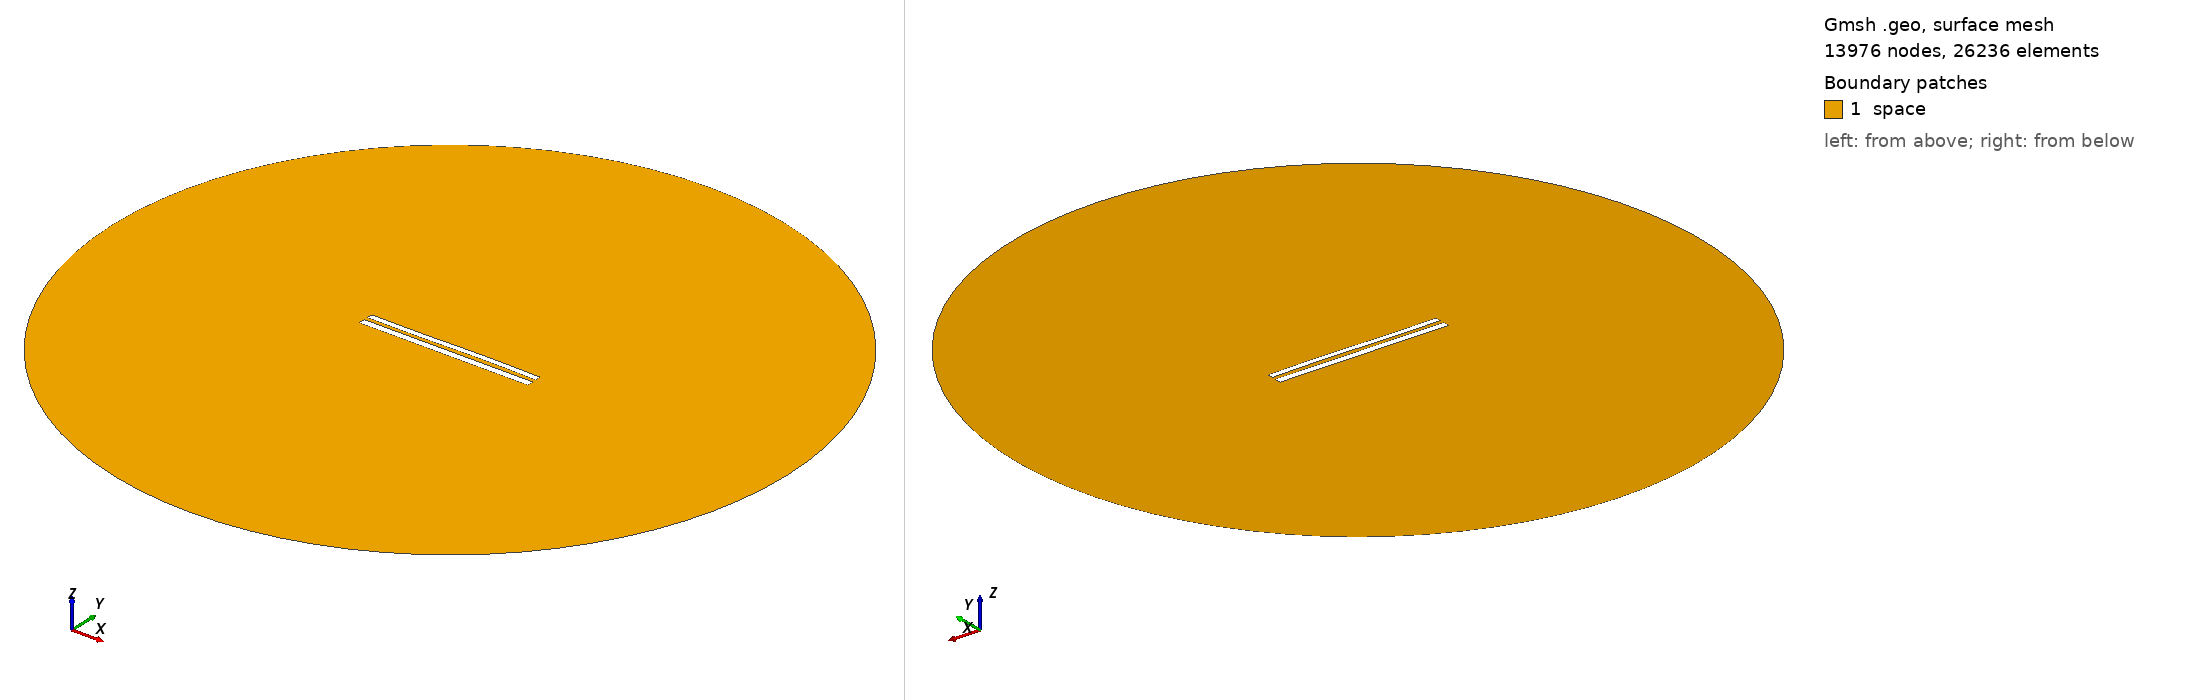

Gmsh geometry script, surface-meshed: 13976 nodes, 26236 surface elements. Boundary patches (legend numbers): 1 space. Left view from above one corner, right view from below the opposite corner. Legend entries are the model's physical surfaces. The drawing asked Gmsh for element sizes between 1% and 20% of the model's largest extent; the script's own settings can give other sizes.

=== 8703.geo (drawn) ===
//---------------------------------------
// Geometry kernel
//---------------------------------------

SetFactory("OpenCASCADE");



//---------------------------------------
// Parameters of the geometry
//---------------------------------------

// Overetch of the upper plate
overetch = 0.25;

// Distance between the plates
distance = 2.25;

// Discretization over the x axis (for the deformation)
nx = 50; 

// Length of the plate
L = 100 - overetch; 

// Number of modes
n = 4; 

// 1st mode coefficient
coeff(1) = 0.15;
beta(1) = 0.596864 * 3.1415926535 / L;

// 2nd mode coefficient
coeff(2) = 0.07499999999999998;
beta(2) = 1.49418 * 3.1415926535 / L;

// 3rd mode coefficient
coeff(3) = -0.15;
beta(3) = 2.50025 * 3.1415926535 / L;

// 4th mode coefficient
coeff(4) = 0.0;
beta(4) = 3.49999 * 3.1415926535 / L;



//---------------------------------------
// Upper plate (deformed rectangle)
//---------------------------------------

// Coordiantes of the upper plate
xmin = -50;
xmax = 50 - overetch;

// Height of the upper plate
yheight = 4 - 2 * overetch;

// Indexes of the points
UpperID[] = {};
LowerID[] = {};
LeftID[] = {};
RightID[] = {};

// Point index
p = 1;

// Horizontal edges
For i In {1:nx}
    x = xmin + (i-1)*(xmax - xmin)/(nx-1);

    y_bottom = distance / 2 + overetch;
    For j In {1:n}
        C = (Cosh(beta(j)*L) + Cos(beta(j)*L)) / (Sinh(beta(j)*L) + Sin(beta(j)*L));
        y_bottom  = y_bottom + coeff(j) * (Cosh(beta(j)*(x+50)) - Cos(beta(j)*(x+50)) - C * (Sinh(beta(j)*(x+50)) - Sin(beta(j)*(x+50))));
    EndFor

    y_top = y_bottom + yheight;

    Point(p) = {x, y_top, 0, 1.0};
    UpperID[i] = p;
    p = p + 1;

    Point(p) = {x, y_bottom, 0, 1.0};
    LowerID[i] = p;
    p = p + 1;
EndFor

// Create point lists
UpperPts[] = {}; LowerPts[] = {};
For i In {1:nx}
  UpperPts[] += {UpperID[i]};
  LowerPts[] += {LowerID[i]};
EndFor

// Build splines
Spline(1) = {UpperPts[]};
Spline(2) = {LowerPts[]};
Line(3) = {LowerPts[nx-1], UpperPts[nx-1]};
Line(4) = {LowerPts[0], UpperPts[0]};

// Build the plane surface
Curve Loop(1) = {2, 3, -1, -4};
Plane Surface(1) = {1};



//---------------------------------------
// Lower plate (rectangle)
//---------------------------------------

// Vertices
Point(1001) = {-50, -1, 0, 1.0};
Point(1002) = { 50, -1, 0, 1.0};
Point(1003) = { 50,  -5, 0, 1.0};
Point(1004) = {-50,  -5, 0, 1.0};

// Edges
Line(5) = {1001, 1002};
Line(6) = {1002, 1003};
Line(7) = {1003, 1004};
Line(8) = {1004, 1001};

// Plane surface
Line Loop(2) = {5, 6, 7, 8};
Plane Surface(2) = {2}; 



//---------------------------------------
// Outer (fictious) boundary
//---------------------------------------

// Points
Point(1005) = {0, 0, 0};       // Center
Point(1006) = {200, 0, 0};     // Start point
Point(1007) = {0, 200, 0};     // 90 degrees
Point(1008) = {-200, 0, 0};    // 180 degrees
Point(1009) = {0, -200, 0};    // 270 degrees

// Circle arcs (each needs start, center, end)
Circle(9) = {1006, 1005, 1007};
Circle(10) = {1007, 1005, 1008};
Circle(11) = {1008, 1005, 1009};
Circle(12) = {1009, 1005, 1006};

// Plane surface for the entire domain
Curve Loop(3) = {9, 10, 11, 12};
Surface(3) = {3};

// Subtract the plates from the whole domain to obtain the actual domain where we want to solve the equations
BooleanDifference{ Surface{3}; Delete; }{ Surface{1}; Surface{2}; Delete; }




//---------------------------------------
// Transfinite Lines/Curves
//---------------------------------------

// Set the number of points on the boundaries
r = 7;

// Plates
Transfinite Curve {1, 2} = 50*r Using Progression 1;
Transfinite Curve {3, 4} = 2*r Using Progression 1;
Transfinite Line {5, 7} = 50*r Using Progression 1;
Transfinite Line {6, 8} = 2*r Using Progression 1;

// Outer boundary
Transfinite Line {9, 10, 11, 12} = 20 Using Progression 1;



//---------------------------------------
// Physical groups
//---------------------------------------                

// Physical curves (boundaries)
Physical Line("force_segment", 10) = {2};
Physical Line("upper_plate", 11) = {1, 3, 4};
Physical Line("lower_plate", 12) = {5, 6, 7, 8};
Physical Line("boundary", 20) = {9, 10, 11, 12};

// Physical Surfaces
Physical Surface("space", 30) = {3};



//---------------------------------------
// 6. Generate the Mesh
//---------------------------------------

// 2D mesh generation
Mesh 2;
